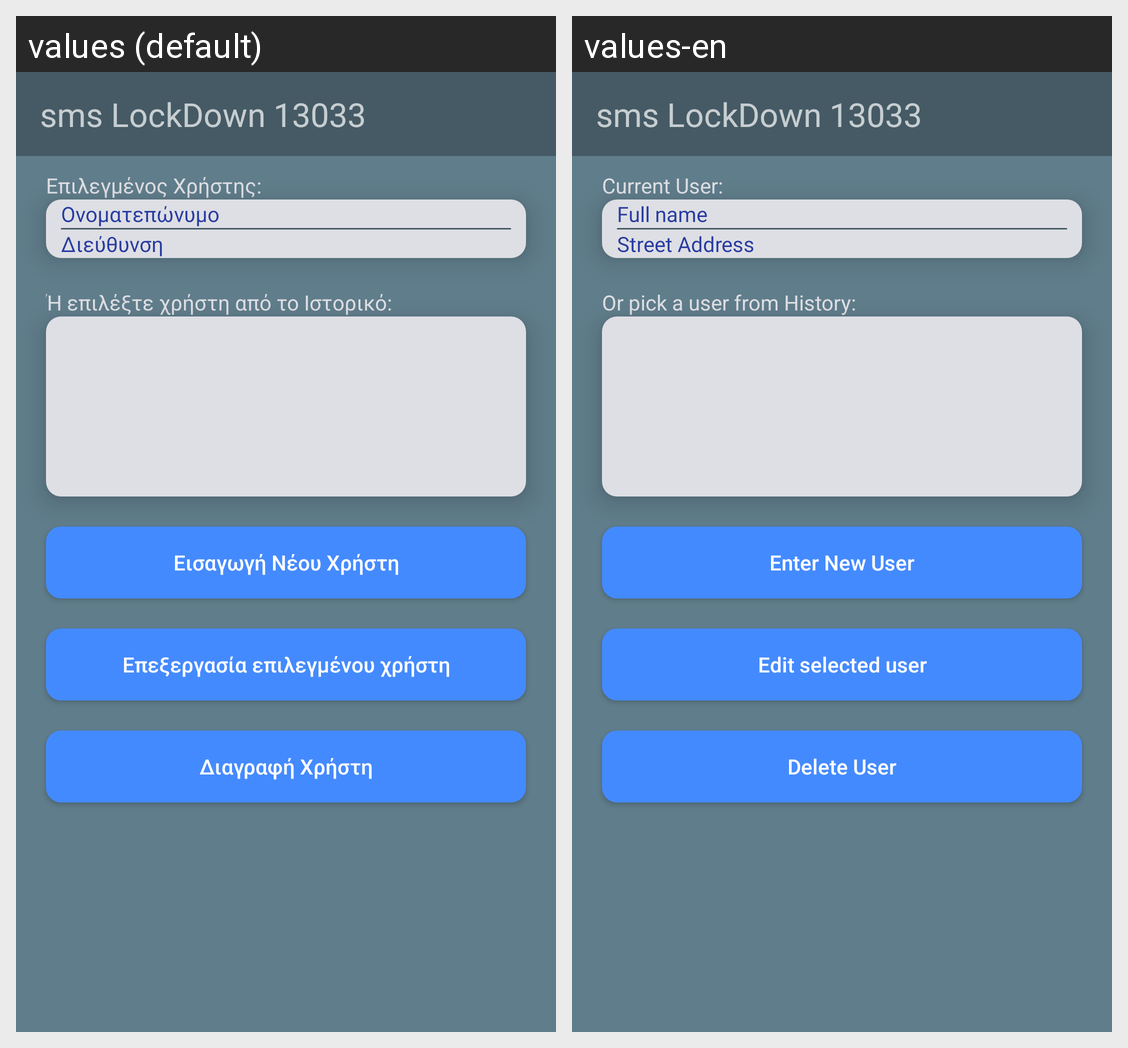

The Android screen above is rendered under two locales of the same app. Produce the string resources it draws, with the default and per-locale values.
Android screen res/layout/user_input.xml rendered under 2 locales, left to right: values (default), values-en. Device: Nexus 5 (rendered at 1080×1920; each locale shown at half size, 540×960, under a caption strip naming it); theme Theme.AppCompat.NoActionBar.
Strings drawn on this screen, with the default value and each locale's value (text and hints the layout hard-codes, and strings that could not be matched under every locale, appear in the picture but are not listed):

app_name
  values: sms LockDown 13033
  values-en: sms LockDown 13033  [not translated; the default value is used]

selected_user
  values: Επιλεγμένος Χρήστης:
  values-en: Current User:

userName
  values: Ονοματεπώνυμο
  values-en: Full name

userAddress
  values: Διεύθυνση
  values-en: Street Address

pick_user_list
  values: Ή επιλέξτε χρήστη από το Ιστορικό:
  values-en: Or pick a user from History:

enter_user_button
  values: Εισαγωγή Νέου Χρήστη
  values-en: Enter New User

edit_user
  values: Επεξεργασία επιλεγμένου χρήστη
  values-en: Edit selected user

delete_button_text
  values: Διαγραφή Χρήστη
  values-en: Delete User
